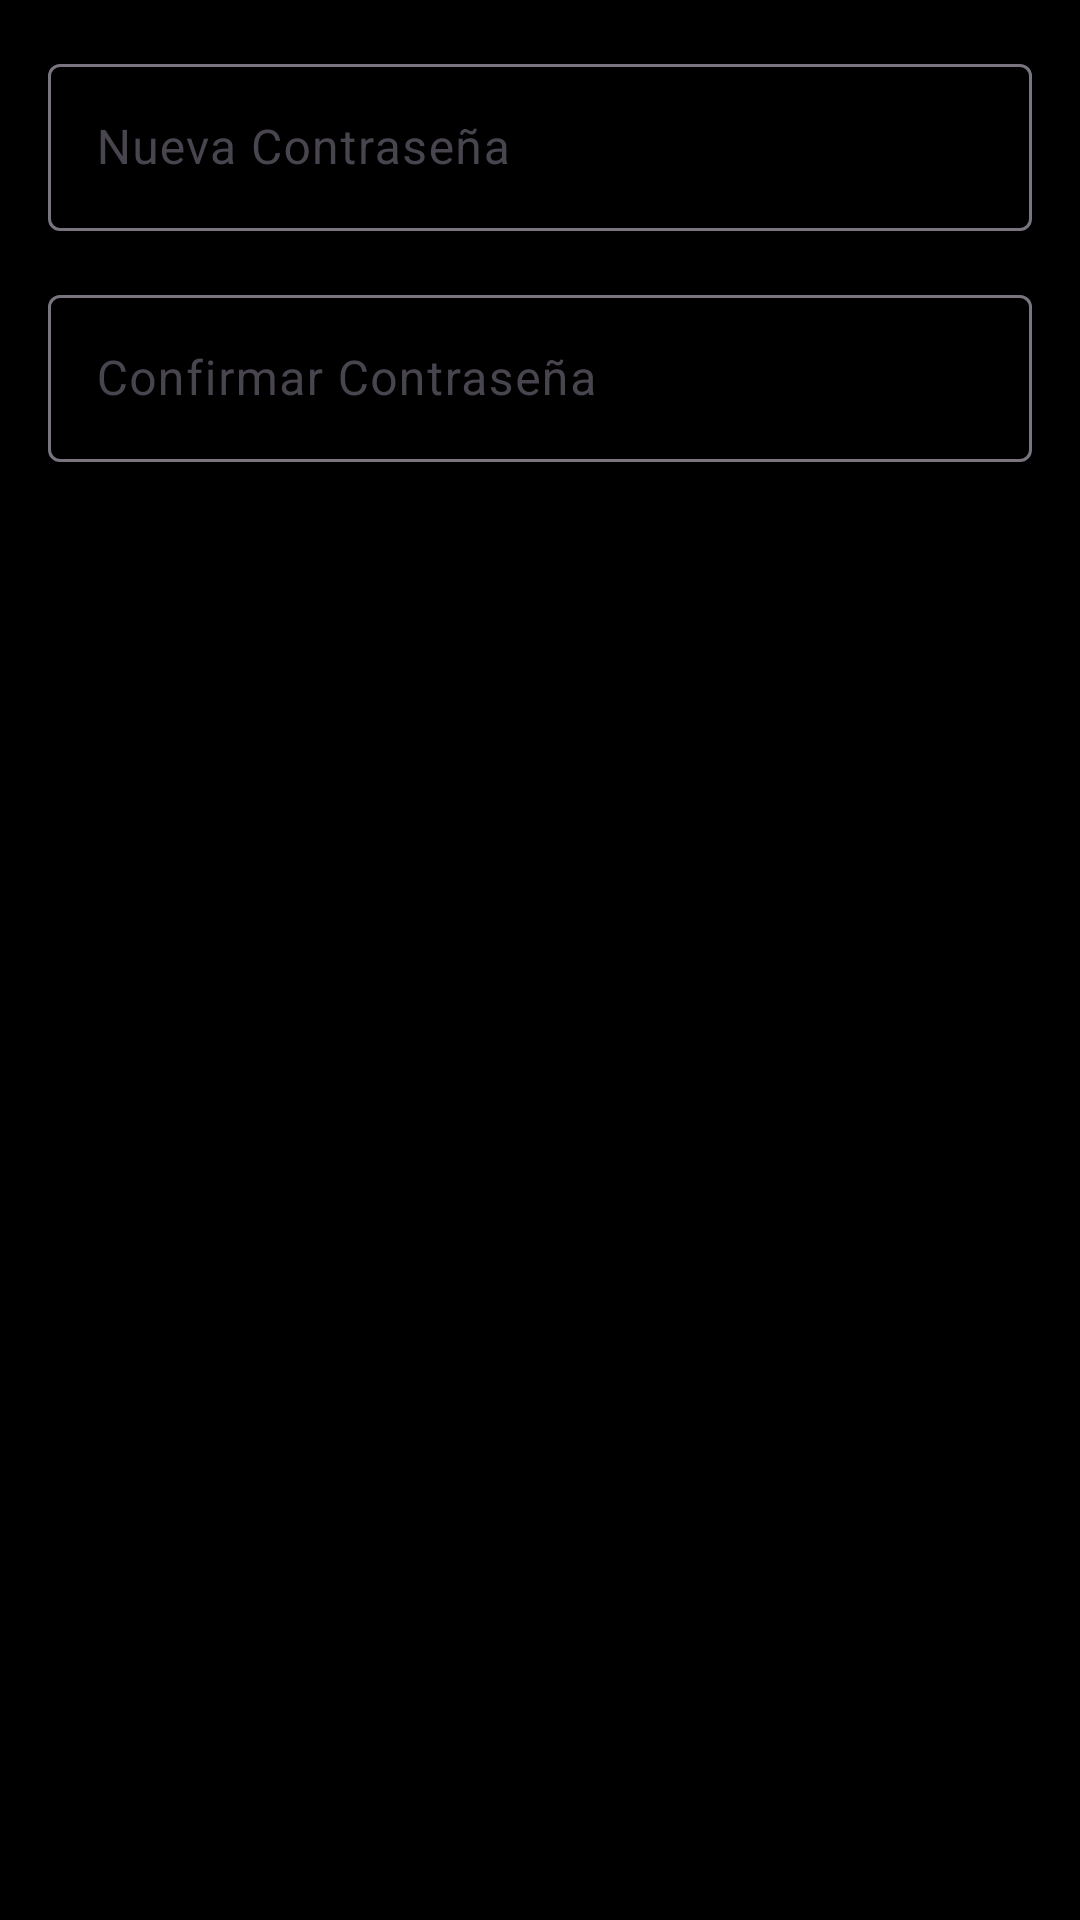

Layout XML and referenced resources for this Android screen:
<!-- AndroidManifest.xml: application theme Theme.Xdd -->
<!-- res/layout/dialog_change_password.xml -->
<?xml version="1.0" encoding="utf-8"?>
<LinearLayout xmlns:android="http://schemas.android.com/apk/res/android"
    android:layout_width="match_parent"
    android:layout_height="match_parent"
    android:orientation="vertical"
    android:padding="16dp"
    android:background="@color/black">

    
    <com.google.android.material.textfield.TextInputLayout
        android:layout_width="match_parent"
        android:layout_height="wrap_content"
        android:layout_marginBottom="16dp">
        <com.google.android.material.textfield.TextInputEditText
            android:id="@+id/et_new_password"
            android:layout_width="match_parent"
            android:layout_height="wrap_content"
            android:hint="Nueva Contraseña"
            android:inputType="textPassword"/>
    </com.google.android.material.textfield.TextInputLayout>

    
    <com.google.android.material.textfield.TextInputLayout
        android:layout_width="match_parent"
        android:layout_height="wrap_content"
        android:layout_marginBottom="16dp">
        <com.google.android.material.textfield.TextInputEditText
            android:id="@+id/et_confirm_password"
            android:layout_width="match_parent"
            android:layout_height="wrap_content"
            android:hint="Confirmar Contraseña"
            android:inputType="textPassword"/>
    </com.google.android.material.textfield.TextInputLayout>

</LinearLayout>
<!-- resources referenced by this layout -->
<resources>
  <color name="black">#FF000000</color>
  <style name="Theme.Xdd" parent="Base.Theme.Xdd" />
  <style name="Base.Theme.Xdd" parent="Theme.Material3.DayNight.NoActionBar">
          
          
      </style>
</resources>
